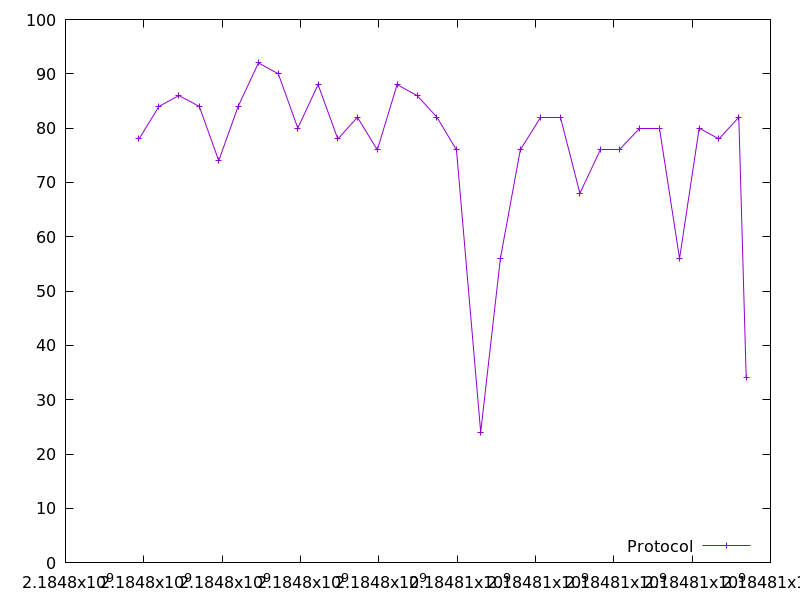

The file beside this chart, header and first rows:
2184797876.570718, 78.0
2184798387, 84.0
2184798895, 86.0
2184799417, 84.0
2184799914, 74.0
2184800409, 84.0
2184800926, 92.0
2184801433, 90.0
2184801932, 80.0
2184802448, 88.0
2184802954, 78.0
2184803453, 82.0
2184803961, 76.0
2184804468, 88.0
2184804976, 86.0
2184805485, 82.0
2184805982, 76.0
2184806602, 24.0
2184807105, 56.0
2184807613, 76.0
2184808131, 82.0
2184808627, 82.0
2184809135, 68.0
2184809648, 76.0
2184810152, 76.0
2184810656, 80.0
2184811169, 80.0
2184811679, 56.0
2184812181, 80.0
2184812683, 78.0
2184813192, 82.0
2184813381, 34.0
